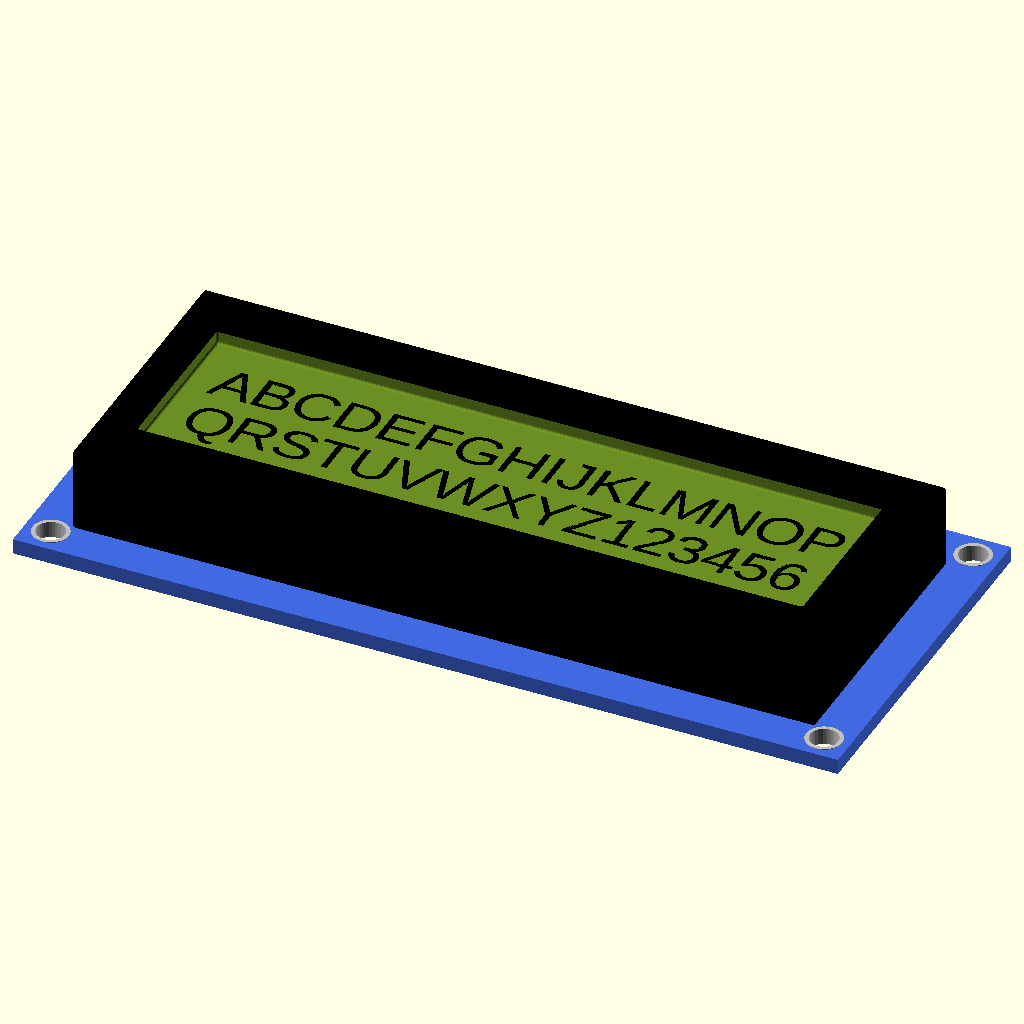
Cell 1: rendered with the file's own defaults.
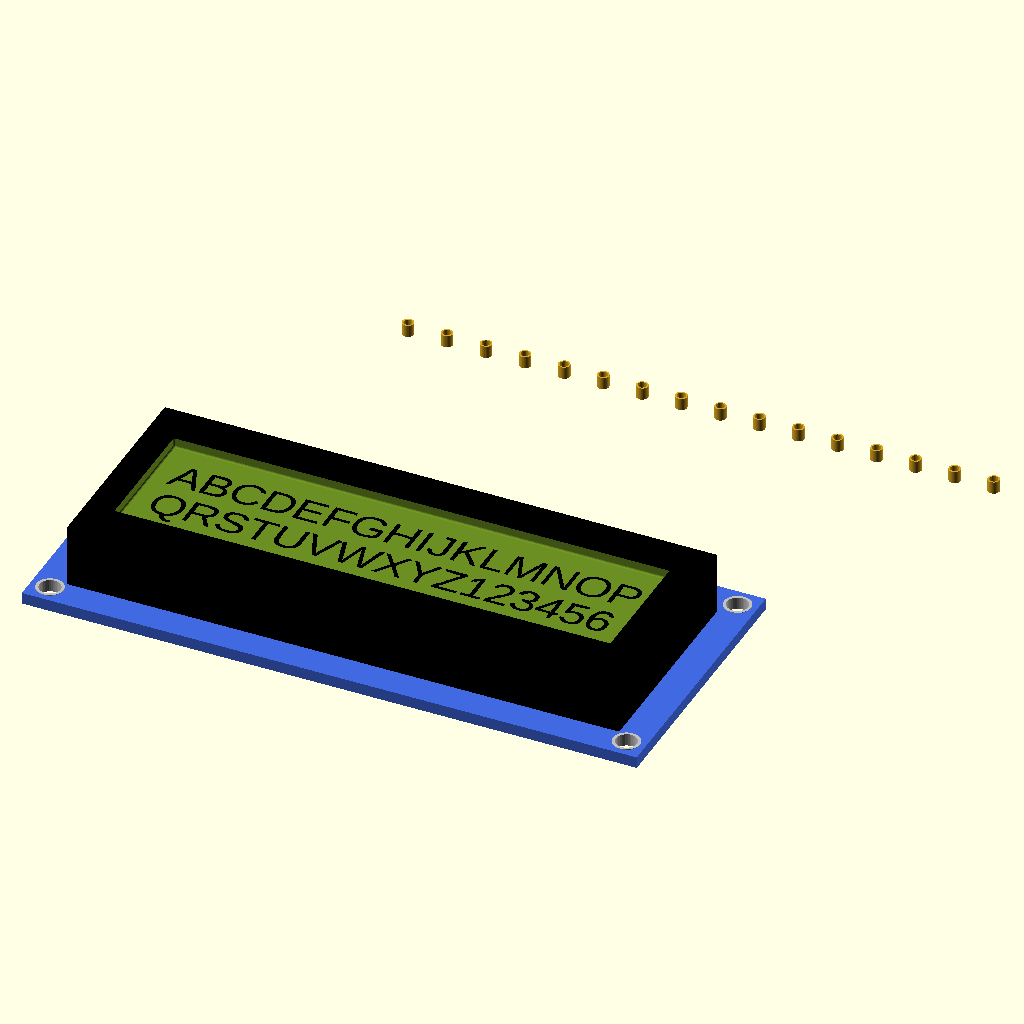
Cell 2: the same model with Pitch = 5.08.
All cells are drawn from the same view direction (rotation 55°, 0°, 25°, orthographic, colour scheme Cornfield), but the view is re-fitted for each cell, so position and scale can differ between cells as well as the parameter.
The OpenSCAD source (inputs/thingiverse/files/thing-3283426/files/LCD-1602-Serial.scad):
//I have two version of this display, one from an original Arduino kit and one from Aliexpress, and the display case (the black part) differ in size so I placed an option to select wich one to visualize. The original one size 26.5x71.5x8.5mm while non original one size 24x71x7mm.The board and pin positions are identical.


$fn=36;
Pitch=2.54;
Pins_enabled=0;
Pins_up=0;
Version=0;    //0=Original display from Arduino kit, LCM1602C  1=Generic eBay or Aliexpress
Text1="ABCDEFGHIJKLMNOP";
Text2="QRSTUVWXYZ123456";


module Pins(Pins_number,Pitch)
   {
   translate([0,-Pitch*Pins_number/2,0])
      for(a=[0:1:Pins_number-1])
         {
         color("Goldenrod")
            translate([0,Pitch*a,-3])
               cube([0.6,0.6,10],center=true);
         color("Silver")
            translate([0,Pitch*a,-1.5])
               cylinder(r1=0,r2=1,h=1);
         color("Silver")
            translate([0,Pitch*a,0.5])
               cylinder(r1=1,r2=0,h=1);

         color("Black")
            translate([0,Pitch*a,-2])
               Component(2,2,1.25);
         }
   }

module Pins_holes(Pins_number,Pitch,Diameter)
   {
   translate([0,-Pitch*Pins_number/2,0])
      for(a=[0:1:Pins_number-1])
         {
         color("Goldenrod")
         translate([0,Pitch*a,-3])
            cylinder(r=Diameter,h=10,center=true);
         }
   }

module Pins_copper_rings(Pins_number,Pitch,Diameter)
   {
   translate([0,-Pitch*Pins_number/2,0])
      for(a=[0:1:Pins_number-1])
         {
         color("Goldenrod")
         translate([0,Pitch*a,-3])
            cylinder(r=Diameter,h=1.6,center=true);
         }
   }

module Component(X,Y,Z)
   {
   hull()
      {
      translate([X/2,Y/2,0])
         sphere(r=0.25,$fn=18);
      translate([-X/2,Y/2,0])
         sphere(r=0.25,$fn=18);
      translate([X/2,-Y/2,0])
         sphere(r=0.25,$fn=18);
      translate([-X/2,-Y/2,0])
         sphere(r=0.25,$fn=18);

      translate([X/2,Y/2,Z-0.25])
         sphere(r=0.25,$fn=18);
      translate([-X/2,Y/2,Z-0.25])
         sphere(r=0.25,$fn=18);
      translate([X/2,-Y/2,Z-0.25])
         sphere(r=0.25,$fn=18);
      translate([-X/2,-Y/2,Z-0.25])
         sphere(r=0.25,$fn=18);
      }
   }

//---------------------------------------------------------------------------------------------------------------------------
//---------------------------------------------------------------------------------------------------------------------------
//---------------------------------------------------------------------------------------------------------------------------

module LCD_1602_Serial(Pins_enabled,Pins_up,Version,Text1,Text2)
translate([-Pitch*15-Pitch/2,-Pitch*7-Pitch/2,2.5])
  {
  translate([0,-1.252,0])
  difference()
     {
     union()
        {
        color("Royalblue")
        translate([0,1.5,0])
        cube([80,36,1.5]);

        translate([Pitch*10.5,Pitch*14,-2.25])
           rotate([0,180,90])
              Pins_copper_rings(16,Pitch,0.75);

          color("silver")
      translate([2.5,4,-0.05])
        rotate([0,0,0])
          cylinder(d=3.5,h=1.6);
      color("silver")
        translate([2.5,35,-0.05])
          rotate([0,0,0])
            cylinder(d=3.5,h=1.6);
      color("silver")
        translate([77.5,4,-0.05])
          rotate([0,0,0])
            cylinder(d=3.5,h=1.6);
      color("silver")
        translate([77.5,35,-0.05])
          rotate([0,0,0])
            cylinder(d=3.5,h=1.6);

    if(Version==0)
      color("Black")
        translate([40,19,9.5])
          rotate([0,180,0])
            Component(71.5,27,8);
    if(Version==1)
      color("Black")
        translate([40,19,8.5])
          rotate([0,180,0])
            Component(71,24,7);
        }

     translate([Pitch*10.5,Pitch*14,0.5])
        rotate([0,180,90])
           Pins_holes(16,Pitch,0.55);

    color("OliveDrab")
      translate([40,19,11.5])
        rotate([0,180,0])
          Component(64,16,3);

    color("Black")
     translate([10,20,8.45])
        rotate([0,0,0])
           linear_extrude(1)
              text(Text1,size=4.25);
    color("Black")
    translate([10,14,8.45])
        rotate([0,0,0])
           linear_extrude(1)
              text(Text2,size=4.25);

    color("silver")
      translate([2.5,4,-1])
        rotate([0,0,0])
          cylinder(d=2.75,h=10);
      color("silver")
        translate([2.5,35,-1])
          rotate([0,0,0])
            cylinder(d=2.75,h=10);
      color("silver")
        translate([77.5,4,-1])
          rotate([0,0,0])
            cylinder(d=2.75,h=10);
      color("silver")
        translate([77.5,35,-1])
          rotate([0,0,0])
            cylinder(d=2.75,h=10);
     }

  if(Pins_enabled==1 && Pins_up==0)
    translate([Pitch*10.5,Pitch*14-1.257,1])
      rotate([0,0,90])
        Pins(16,Pitch);
  if(Pins_enabled==1 && Pins_up==1)
    translate([Pitch*11,Pitch*14-1.257,0.8])
      rotate([0,180,90])
        Pins(16,Pitch);

}


LCD_1602_Serial(Pins_enabled,Pins_up,Version,Text1,Text2);
Parameter table extracted from the source (name, type, default, range or options):
Pitch: number, default 2.54
Pins_enabled: number, default 0
Pins_up: number, default 0
Version: number, default 0
Text1: string, default "ABCDEFGHIJKLMNOP"
Text2: string, default "QRSTUVWXYZ123456"
